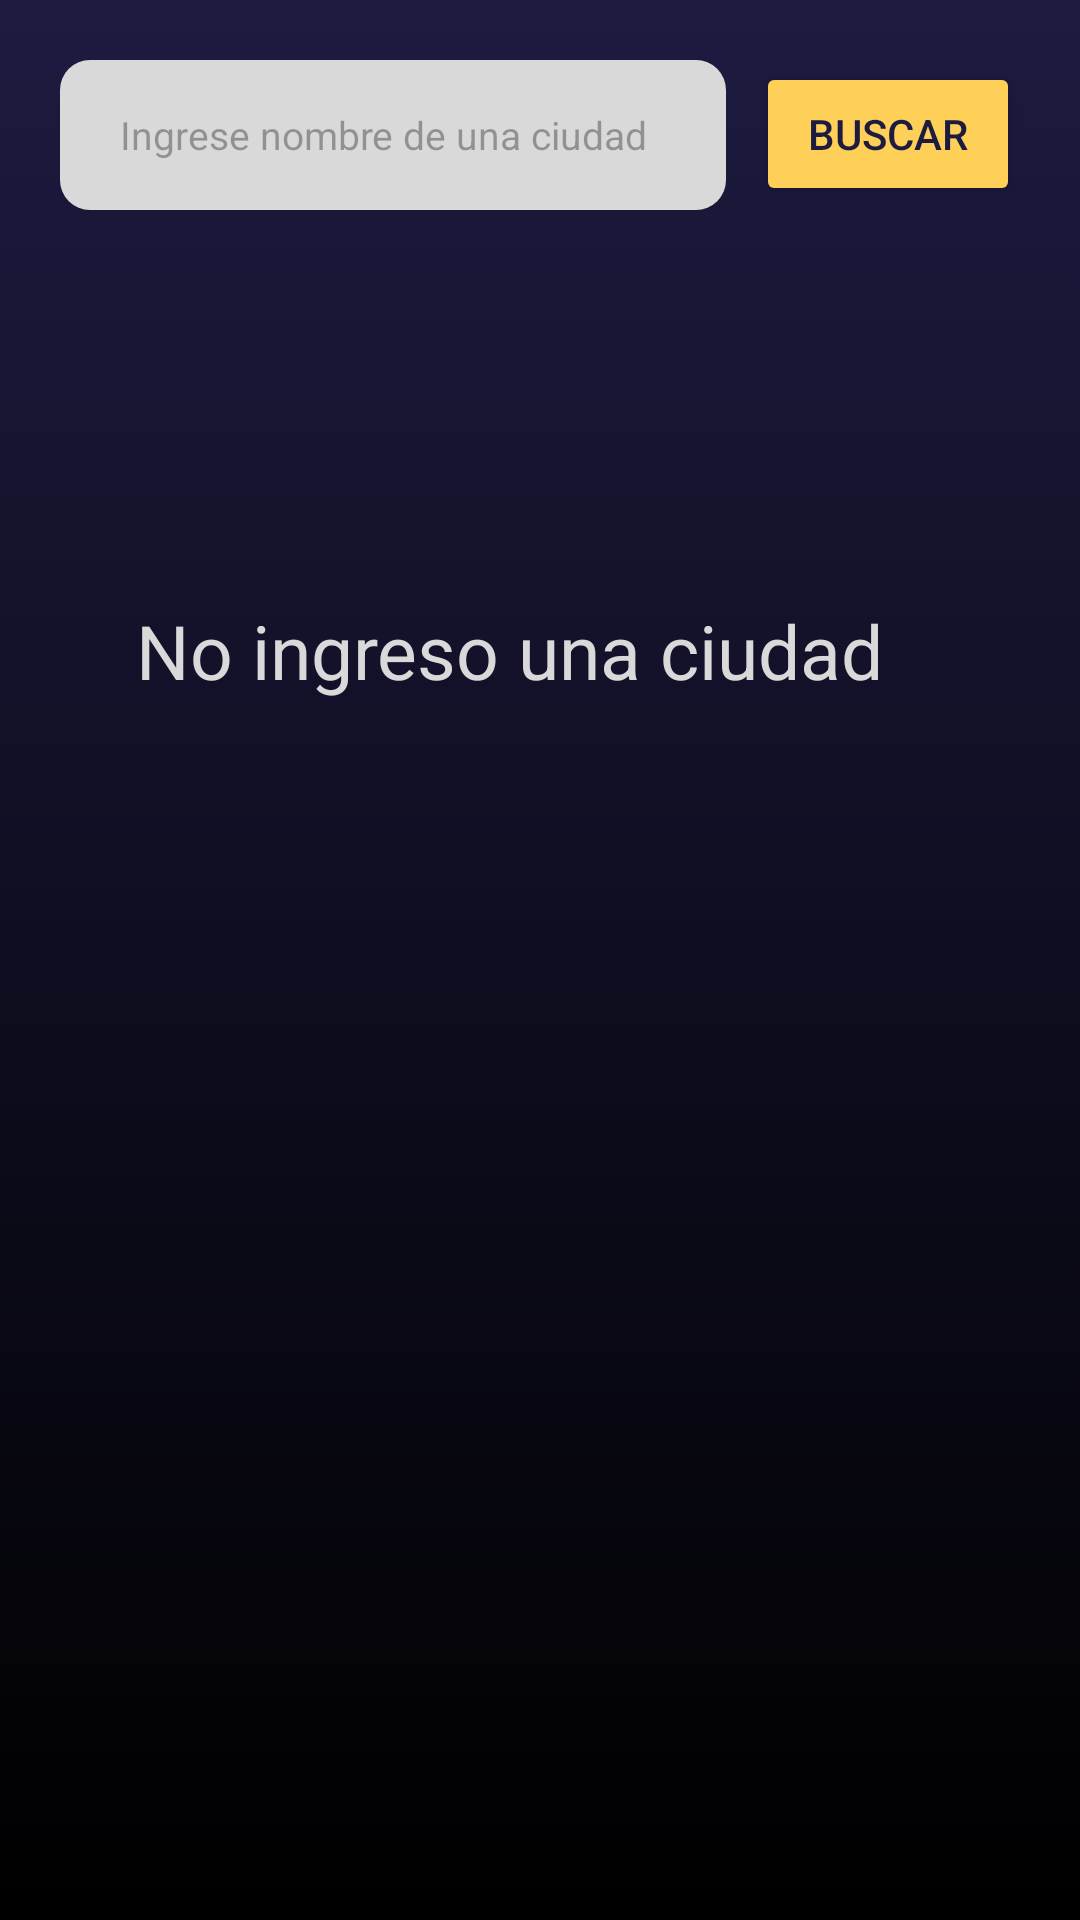

Produce the Android XML layout that renders to this screen, including the resource entries it uses.
<!-- AndroidManifest.xml: application theme Theme.WeatherMapsApp -->
<!-- res/layout/fragment_home.xml -->
<?xml version="1.0" encoding="utf-8"?>
<LinearLayout xmlns:android="http://schemas.android.com/apk/res/android"
    xmlns:app="http://schemas.android.com/apk/res-auto"
    xmlns:tools="http://schemas.android.com/tools"
    android:layout_width="match_parent"
    android:layout_height="match_parent"
    android:background="@drawable/background_theme"
    android:orientation="vertical"
    tools:context=".ui.home.HomeFragment">


    <LinearLayout
        android:layout_width="match_parent"
        android:layout_height="match_parent"
        android:layout_marginHorizontal="20dp"
        android:layout_marginTop="20dp"
        android:orientation="vertical">

        <LinearLayout
            android:layout_width="match_parent"
            android:layout_height="wrap_content"
            android:layout_gravity="center">

            <EditText
                android:id="@+id/txtBuscar"
                android:layout_width="0dp"
                android:layout_height="50dp"
                android:layout_weight="1"
                android:background="@drawable/rounded_corners"
                android:hint="Ingrese nombre de una ciudad"
                android:paddingHorizontal="20dp"
                android:textSize="13sp" />

            <Button
                android:id="@+id/btnBuscar"
                android:layout_width="wrap_content"
                android:layout_height="wrap_content"
                android:layout_marginLeft="10dp"
                android:backgroundTint="@color/Secundario"
                android:onClick="btnBuscarClimaPorCiudad"
                android:text="Buscar"
                android:textColor="@color/Principal" />
        </LinearLayout>

        <ImageView
            android:id="@+id/btnStar"
            style="@style/Widget.AppCompat.Button.Borderless"
            android:layout_width="80dp"
            android:layout_height="80dp"
            android:layout_gravity="end"
            android:layout_marginTop="50dp" />

        <LinearLayout
            android:layout_width="wrap_content"
            android:layout_height="wrap_content"
            android:layout_gravity="center"
            android:orientation="horizontal">

            <LinearLayout
                android:layout_width="wrap_content"
                android:layout_height="wrap_content"
                android:layout_gravity="center"
                android:layout_marginRight="20dp"
                android:orientation="vertical">

                <TextView
                    android:id="@+id/tvCiudad"
                    android:layout_width="wrap_content"
                    android:layout_height="wrap_content"
                    android:layout_gravity="center"
                    android:text="No ingreso una ciudad"
                    android:textColor="@color/Terciario"
                    android:textSize="25sp" />

                <ImageView
                    android:id="@+id/ivIconoClima"
                    android:layout_width="120dp"
                    android:layout_height="120dp"
                    android:layout_gravity="center" />
            </LinearLayout>

            <LinearLayout
                android:layout_width="wrap_content"
                android:layout_height="wrap_content"
                android:layout_gravity="center"
                android:orientation="vertical">

                <TextView
                    android:id="@+id/tvTemperatura"
                    android:layout_width="wrap_content"
                    android:layout_height="wrap_content"
                    android:layout_gravity="center"
                    android:textColor="@color/Terciario"
                    android:textSize="60sp" />

                <TextView
                    android:id="@+id/tvFecha"
                    android:layout_width="wrap_content"
                    android:layout_height="wrap_content"
                    android:layout_gravity="center"
                    android:text=""
                    android:textColor="@color/Terciario"
                    android:textSize="13sp" />
            </LinearLayout>
        </LinearLayout>

        <TextView
            android:id="@+id/tvDescripcionClima"
            android:layout_width="match_parent"
            android:layout_height="wrap_content"
            android:layout_marginTop="10dp"
            android:gravity="center"
            android:textColor="@color/Terciario"
            android:textSize="18sp" />

        <LinearLayout
            android:id="@+id/contenedorDetalle"
            android:layout_width="match_parent"
            android:layout_height="wrap_content"
            android:layout_marginTop="80dp"
            android:orientation="vertical"
            android:padding="15dp">

            <androidx.appcompat.widget.LinearLayoutCompat
                android:layout_width="match_parent"
                android:layout_height="wrap_content"
                android:orientation="horizontal">

                <TextView
                    android:id="@+id/tvHumedadClima"
                    android:layout_width="0dp"
                    android:layout_height="wrap_content"
                    android:layout_weight="1"
                    android:textColor="@color/Principal"
                    android:textSize="13sp" />

                <TextView
                    android:id="@+id/tvVientoClima"
                    android:layout_width="wrap_content"
                    android:layout_height="wrap_content"
                    android:textColor="@color/Principal"
                    android:textSize="13sp" />
            </androidx.appcompat.widget.LinearLayoutCompat>

            <androidx.appcompat.widget.LinearLayoutCompat
                android:layout_width="match_parent"
                android:layout_height="wrap_content"
                android:layout_marginBottom="10dp"
                android:orientation="horizontal">

                <TextView
                    android:id="@+id/tvPresionClima"
                    android:layout_width="0dp"
                    android:layout_height="wrap_content"
                    android:layout_weight="1"
                    android:textColor="@color/Principal"
                    android:textSize="13sp" />

                <TextView
                    android:id="@+id/tvPrecipitacionClima"
                    android:layout_width="wrap_content"
                    android:layout_height="wrap_content"
                    android:gravity="end"
                    android:textColor="@color/Principal"
                    android:textSize="13sp" />
            </androidx.appcompat.widget.LinearLayoutCompat>

            <LinearLayout
                android:layout_width="match_parent"
                android:layout_height="match_parent"
                android:gravity="center"
                android:orientation="vertical">

                <TextView
                    android:id="@+id/txtPronostico"
                    android:layout_width="match_parent"
                    android:layout_height="wrap_content"
                    android:gravity="center"
                    android:paddingVertical="10dp"
                    android:textStyle="bold"

                    />

                <LinearLayout
                    android:layout_width="match_parent"
                    android:layout_height="wrap_content"
                    android:gravity="center"
                    android:orientation="horizontal">

                    <LinearLayout
                        android:layout_width="wrap_content"
                        android:layout_height="wrap_content"
                        android:layout_marginRight="20dp"
                        android:orientation="vertical">

                        <TextView
                            android:id="@+id/pronosticoTex1"
                            android:layout_width="wrap_content"
                            android:layout_height="wrap_content"
                            android:layout_gravity="center" />

                        <ImageView
                            android:id="@+id/pronosticoImage1"
                            android:layout_width="30dp"
                            android:layout_height="30dp"
                            android:layout_gravity="center" />

                        <TextView
                            android:id="@+id/pronosticoFecha1"
                            android:layout_width="wrap_content"
                            android:layout_height="wrap_content"
                            android:layout_gravity="center" />

                    </LinearLayout>

                    <LinearLayout
                        android:layout_width="wrap_content"
                        android:layout_height="wrap_content"
                        android:layout_marginRight="20dp"
                        android:orientation="vertical">

                        <TextView
                            android:id="@+id/pronosticoTex2"
                            android:layout_width="wrap_content"
                            android:layout_height="wrap_content"
                            android:layout_gravity="center" />

                        <ImageView
                            android:id="@+id/pronosticoImage2"
                            android:layout_width="30dp"
                            android:layout_height="30dp"
                            android:layout_gravity="center" />

                        <TextView
                            android:id="@+id/pronosticoFecha2"
                            android:layout_width="wrap_content"
                            android:layout_height="wrap_content"
                            android:layout_gravity="center" />

                    </LinearLayout>

                    <LinearLayout
                        android:layout_width="wrap_content"
                        android:layout_height="wrap_content"
                        android:orientation="vertical">

                        <TextView
                            android:id="@+id/pronosticoTex3"
                            android:layout_width="wrap_content"
                            android:layout_height="wrap_content"
                            android:layout_gravity="center" />

                        <ImageView
                            android:id="@+id/pronosticoImage3"
                            android:layout_width="30dp"
                            android:layout_height="30dp"
                            android:layout_gravity="center" />

                        <TextView
                            android:id="@+id/pronosticoFecha3"
                            android:layout_width="wrap_content"
                            android:layout_height="wrap_content"
                            android:layout_gravity="center" />

                    </LinearLayout>


                </LinearLayout>

            </LinearLayout>
        </LinearLayout>
    </LinearLayout>
</LinearLayout>

    
    
    
    
    
<!-- resources referenced by this layout -->
<resources>
  <color name="Principal">#1D1B40</color>
  <color name="Secundario">#FED058</color>
  <color name="Terciario">#D9D9D9</color>
  <!-- drawable background_theme (drawable) -->
  <?xml version="1.0" encoding="utf-8"?>
  
  <shape xmlns:android="http://schemas.android.com/apk/res/android">
      <gradient
          android:angle="223"
          android:startColor="@color/Principal"
          android:endColor="#000000"
          android:type="linear" />
  </shape>
  <!-- drawable rounded_corners (drawable) -->
  <?xml version="1.0" encoding="utf-8"?>
  
  <shape xmlns:android="http://schemas.android.com/apk/res/android"
      android:shape="rectangle">
      <corners android:radius="10dp"/>
      <solid android:color="@color/Terciario"/>
  </shape>
  <color name="md_theme_light_primary">#5854A8</color>
  <color name="md_theme_light_onPrimary">#FFFFFF</color>
  <color name="md_theme_light_primaryContainer">#E3DFFF</color>
  <color name="md_theme_light_onPrimaryContainer">#130463</color>
  <color name="md_theme_light_secondary">#765A00</color>
  <color name="md_theme_light_onSecondary">#FFFFFF</color>
  <color name="md_theme_light_secondaryContainer">#FFDF95</color>
  <color name="md_theme_light_onSecondaryContainer">#251A00</color>
  <color name="md_theme_light_tertiary">#006874</color>
  <color name="md_theme_light_onTertiary">#FFFFFF</color>
  <color name="md_theme_light_tertiaryContainer">#97F0FF</color>
  <color name="md_theme_light_onTertiaryContainer">#001F24</color>
  <color name="md_theme_light_error">#BA1A1A</color>
  <color name="md_theme_light_errorContainer">#FFDAD6</color>
  <color name="md_theme_light_onError">#FFFFFF</color>
  <color name="md_theme_light_onErrorContainer">#410002</color>
  <color name="md_theme_light_background">#FFFBFF</color>
  <color name="md_theme_light_onBackground">#1C1B1F</color>
  <color name="md_theme_light_surface">#FFFBFF</color>
  <color name="md_theme_light_onSurface">#1C1B1F</color>
  <color name="md_theme_light_surfaceVariant">#E5E1EC</color>
  <color name="md_theme_light_onSurfaceVariant">#47464F</color>
  <color name="md_theme_light_outline">#787680</color>
  <color name="md_theme_light_inverseOnSurface">#F3EFF4</color>
  <color name="md_theme_light_inverseSurface">#313034</color>
  <color name="md_theme_light_inversePrimary">#C4C0FF</color>
</resources>
